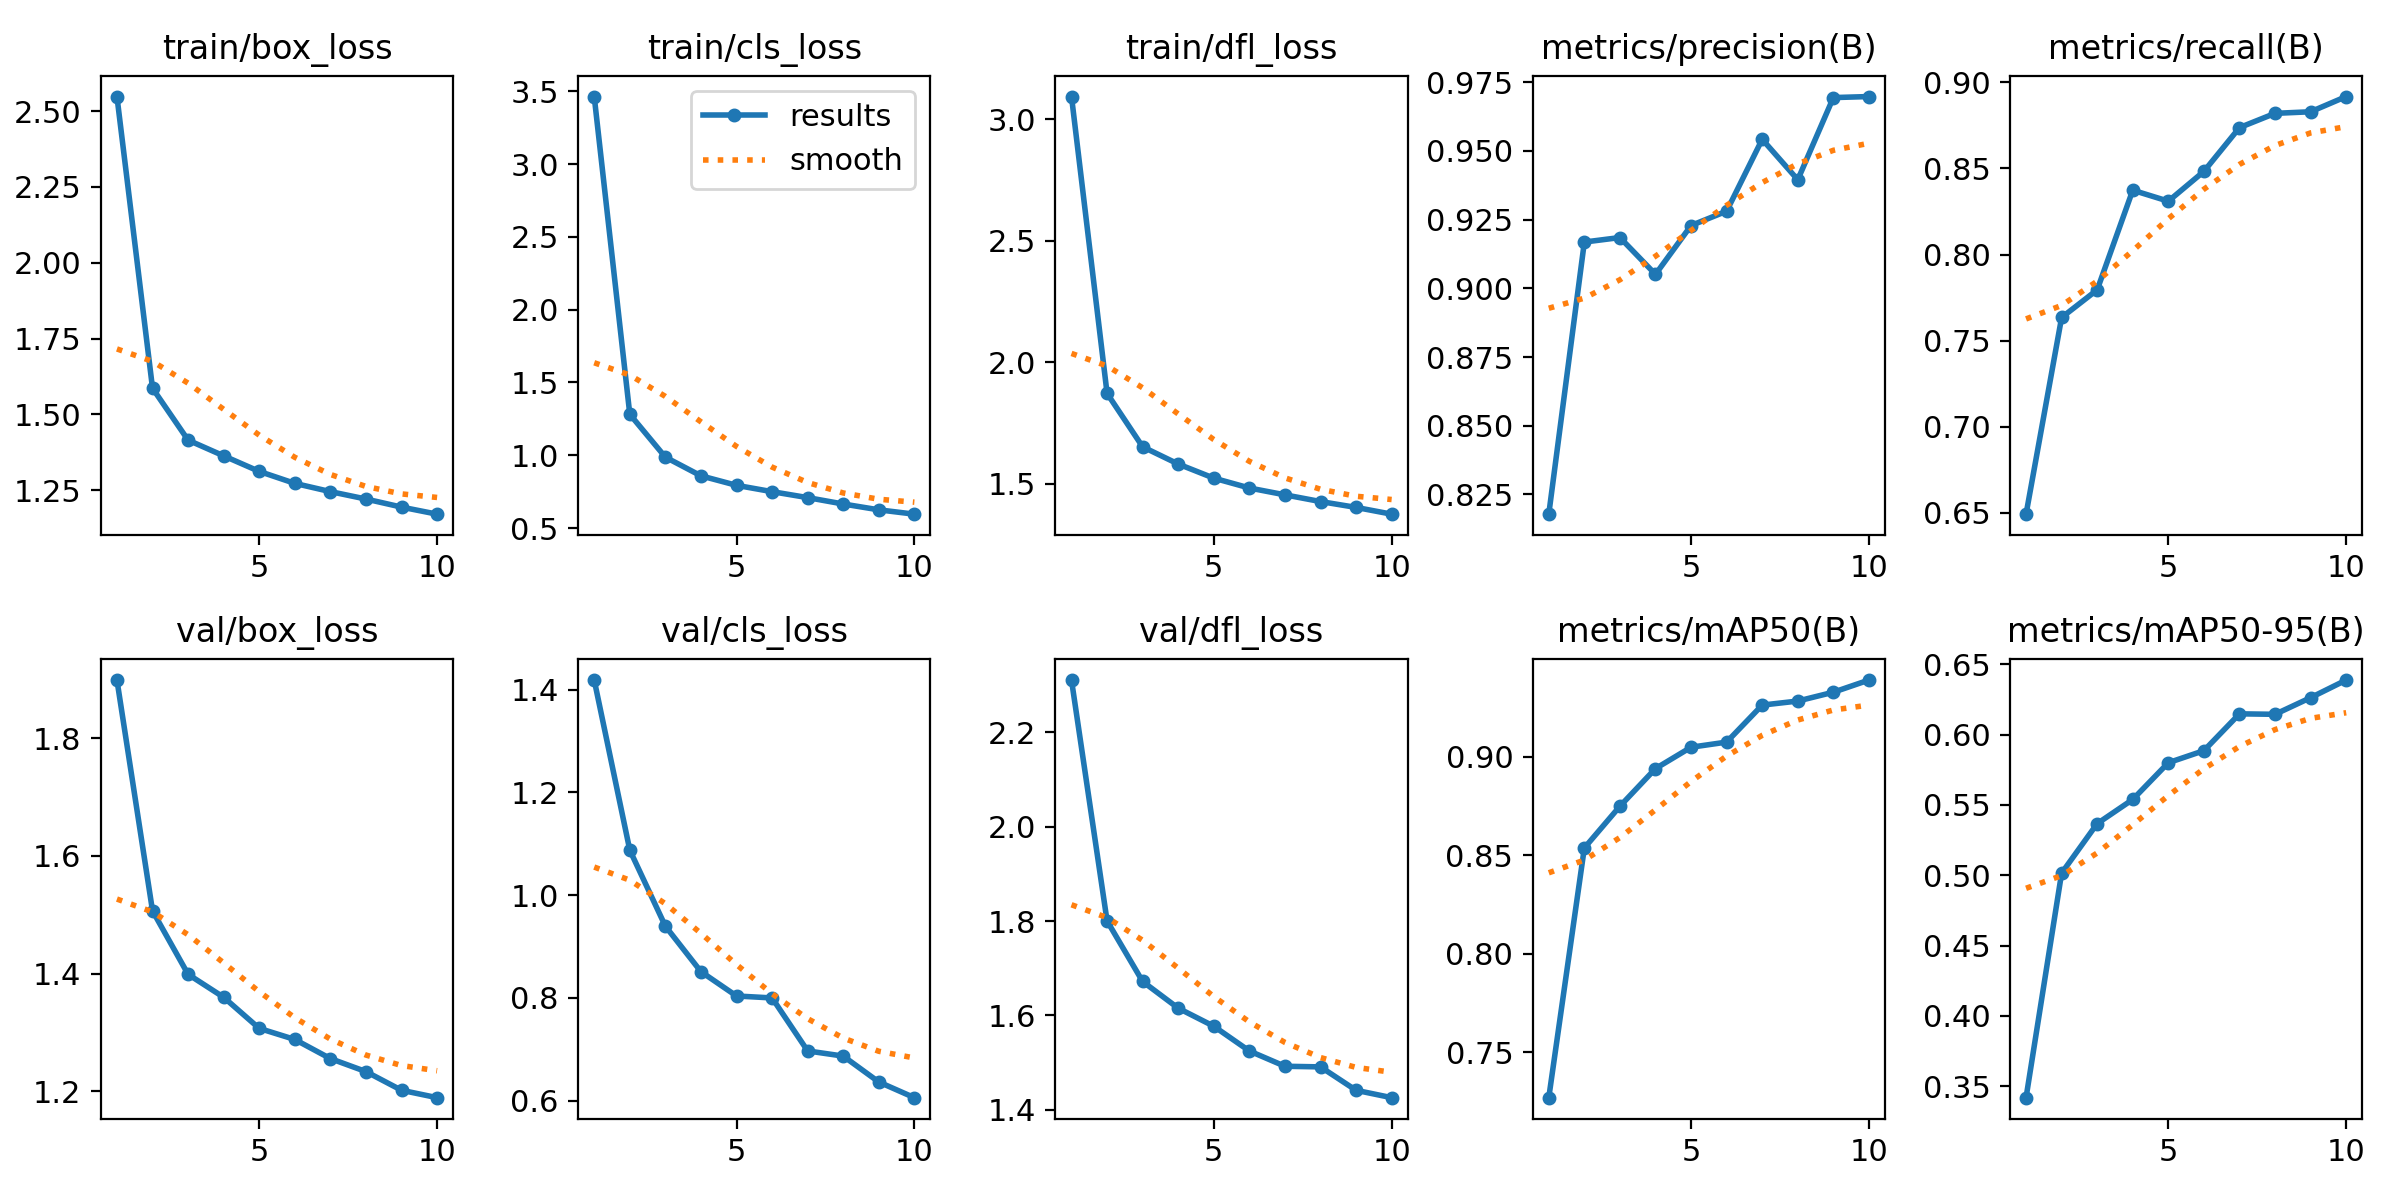

Data behind this chart, as committed beside it:
epoch, time, train/box_loss, train/cls_loss, train/dfl_loss, metrics/precision(B), metrics/recall(B), metrics/mAP50(B), metrics/mAP50-95(B), val/box_loss, val/cls_loss, val/dfl_loss, lr/pg0, lr/pg1, lr/pg2
1, 154.7, 2.548, 3.464, 3.094, 0.8178, 0.6492, 0.7271, 0.3418, 1.899, 1.419, 2.311, 0.0006652, 0.0006652, 0.0006652
2, 300.2, 1.586, 1.282, 1.872, 0.9168, 0.7634, 0.8537, 0.5015, 1.507, 1.088, 1.8, 0.0012, 0.0012, 0.0012
3, 440.3, 1.415, 0.9872, 1.652, 0.9185, 0.7795, 0.8748, 0.5367, 1.399, 0.9397, 1.672, 0.001603, 0.001603, 0.001603
4, 584.8, 1.363, 0.8588, 1.581, 0.9051, 0.8374, 0.8939, 0.5539, 1.36, 0.8512, 1.615, 0.001406, 0.001406, 0.001406
5, 727.4, 1.312, 0.7935, 1.523, 0.9229, 0.831, 0.9048, 0.58, 1.307, 0.8038, 1.577, 0.001208, 0.001208, 0.001208
6, 870, 1.272, 0.75, 1.483, 0.9281, 0.8483, 0.9074, 0.5886, 1.288, 0.8, 1.525, 0.00101, 0.00101, 0.00101
7, 1013, 1.245, 0.7092, 1.455, 0.9542, 0.8737, 0.9261, 0.6148, 1.256, 0.6968, 1.492, 0.000812, 0.000812, 0.000812
8, 1155, 1.221, 0.6652, 1.427, 0.9395, 0.882, 0.9282, 0.6145, 1.234, 0.6867, 1.491, 0.000614, 0.000614, 0.000614
9, 1296, 1.194, 0.6252, 1.403, 0.9694, 0.8829, 0.9326, 0.6263, 1.202, 0.6363, 1.441, 0.000416, 0.000416, 0.000416
10, 1438, 1.171, 0.5954, 1.375, 0.9698, 0.8918, 0.9388, 0.6388, 1.189, 0.6058, 1.426, 0.000218, 0.000218, 0.000218
